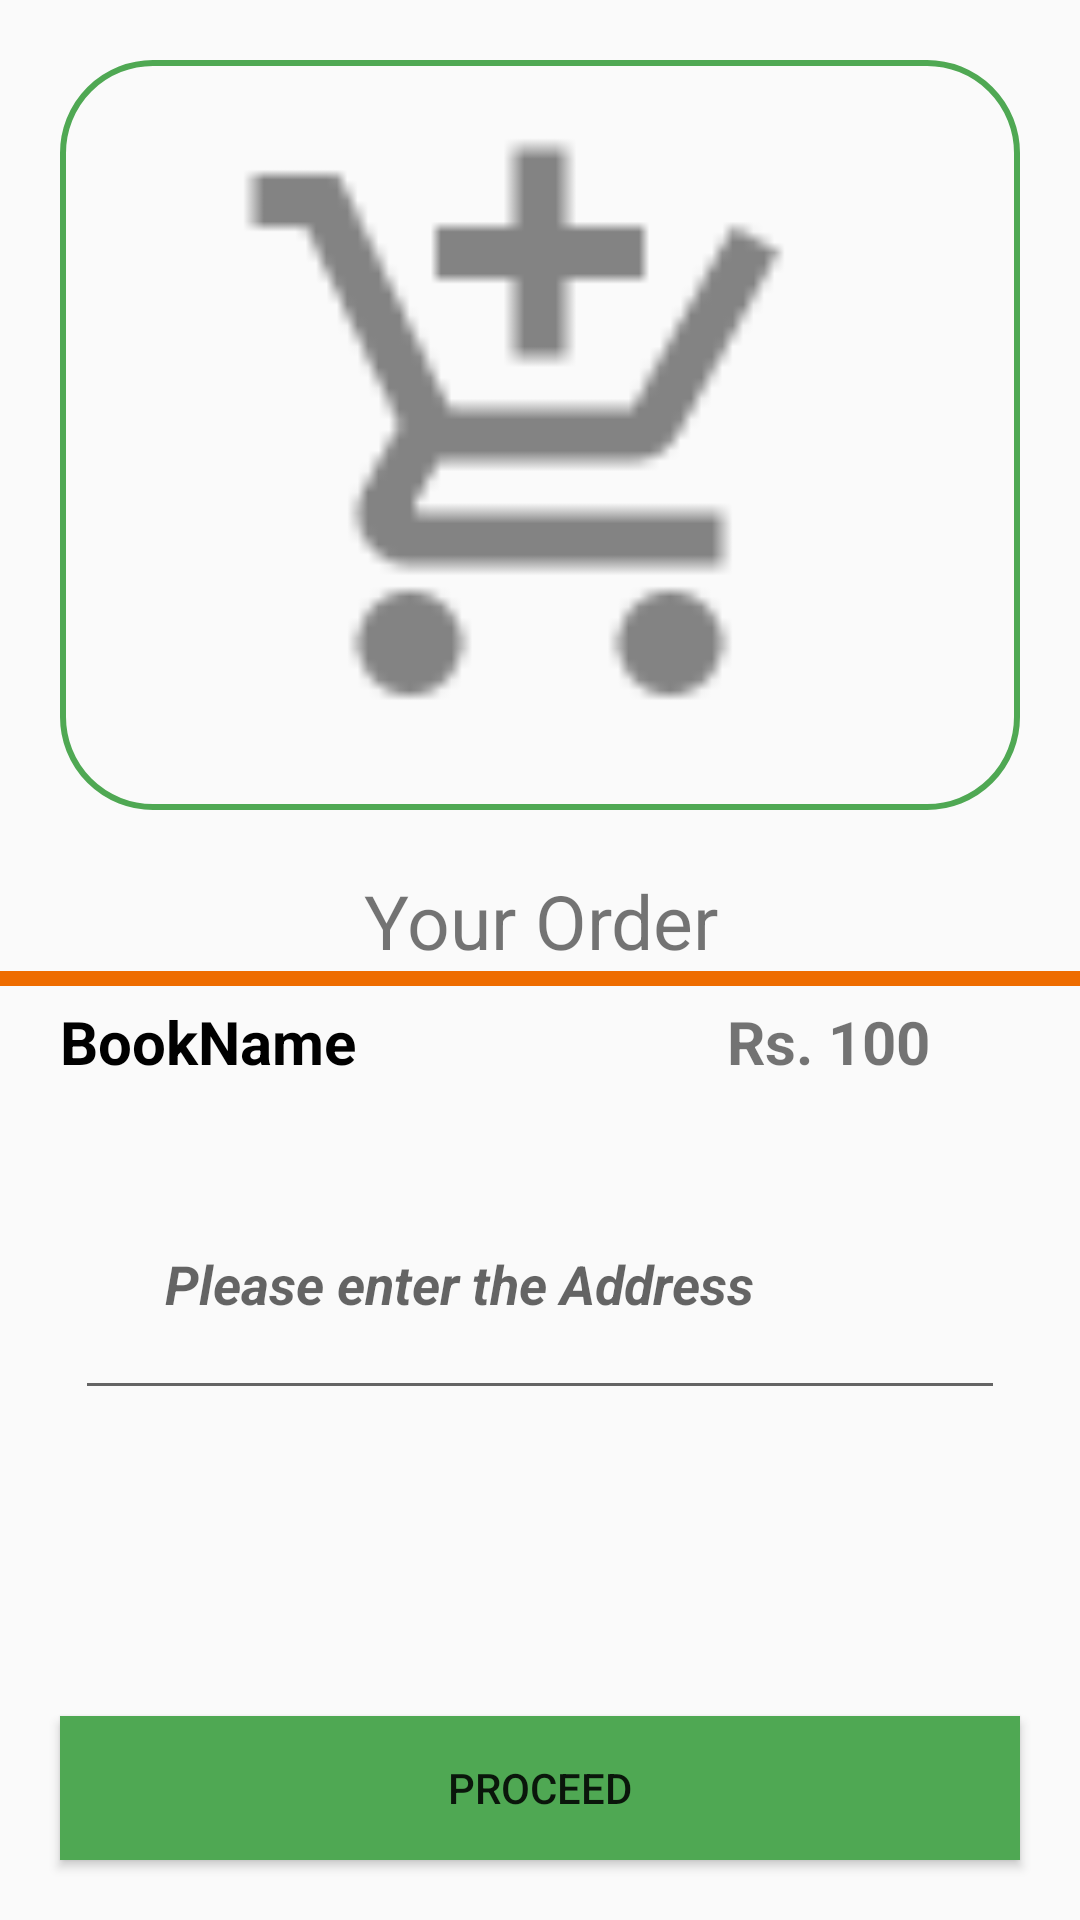

The Android layout XML behind this screen, and the referenced resources:
<!-- AndroidManifest.xml: application theme AppTheme -->
<!-- res/layout/activity_cart.xml -->
<?xml version="1.0" encoding="utf-8"?>
<RelativeLayout xmlns:android="http://schemas.android.com/apk/res/android"
    xmlns:app="http://schemas.android.com/apk/res-auto"
    xmlns:tools="http://schemas.android.com/tools"
    android:layout_width="match_parent"
    android:layout_height="match_parent"
    tools:context=".activity.CartActivity">


    <ImageView
        android:id="@+id/imgcart"
        android:layout_width="match_parent"
        android:layout_height="250dp"
        android:layout_margin="20dp"
        android:background="@drawable/edittext_border"
        android:src="@drawable/ic_bookcart" />

    <TextView
        android:id="@+id/txtorder"
        android:layout_width="match_parent"
        android:layout_height="wrap_content"
        android:layout_below="@id/imgcart"
        android:text="Your Order"
        android:textAlignment="center"


        android:textSize="25sp" />

    <ImageView
        android:id="@+id/line1"
        android:layout_width="match_parent"
        android:layout_height="5dp"
        android:layout_below="@id/txtorder"
        android:background="@color/orange" />

    <TextView
        android:id="@+id/BookName"
        android:layout_width="wrap_content"
        android:layout_height="wrap_content"
        android:layout_below="@id/line1"
        android:layout_marginLeft="20sp"
        android:layout_marginTop="5dp"
        android:drawablePadding="5dp"
        android:text="BookName"
        android:textColor="#000000"
        android:textSize="20sp"
        android:textStyle="bold" />

    <TextView
        android:id="@+id/price"
        android:layout_width="wrap_content"
        android:layout_height="wrap_content"
        android:layout_below="@id/line1"
        android:layout_alignParentRight="true"
        android:layout_marginLeft="32dp"
        android:layout_marginTop="5dp"
        android:layout_marginEnd="50dp"

        android:text="Rs. 100"
        android:textSize="20sp"
        android:textStyle="bold" />

    <EditText
        android:id="@+id/etxtaddress"
        android:layout_width="match_parent"
        android:layout_height="wrap_content"
        android:layout_below="@id/price"
        android:layout_centerInParent="true"
        android:layout_margin="25dp"
        android:hint="Please enter the Address"
        android:padding="30dp"
        android:textStyle="italic|bold" />

    <Button
        android:id="@+id/btnProceed"
        android:layout_width="match_parent"
        android:layout_height="wrap_content"
        android:layout_alignParentBottom="true"
        android:layout_margin="20dp"
        android:background="@color/green"
        android:text="Proceed" />


</RelativeLayout>
<!-- resources referenced by this layout -->
<resources>
  <color name="green">#4fa853</color>
  <color name="orange">#EE6C00</color>
  <!-- drawable edittext_border (drawable) -->
  <?xml version="1.0" encoding="utf-8"?>
  <shape xmlns:android="http://schemas.android.com/apk/res/android"
  
      android:shape="rectangle">
  
      <stroke
          android:color="@color/green"
          android:width="2dp"/>
  
      <corners
          android:radius="30dp"/>
  
  </shape>
  <!-- drawable ic_bookcart: png bitmap (drawable-hdpi, 445 bytes) -->
  <style name="AppTheme" parent="Theme.AppCompat.Light.NoActionBar">
          
          <item name="colorPrimary">@color/colorPrimary</item>
  
          <item name="colorPrimaryDark">@color/colorPrimaryDark</item>
          <item name="colorAccent">@color/colorAccent</item>
  
      </style>
  <color name="colorPrimary">#EE6C00</color>
  <color name="colorPrimaryDark">#C23E10</color>
  <color name="colorAccent">#D81B60</color>
</resources>
